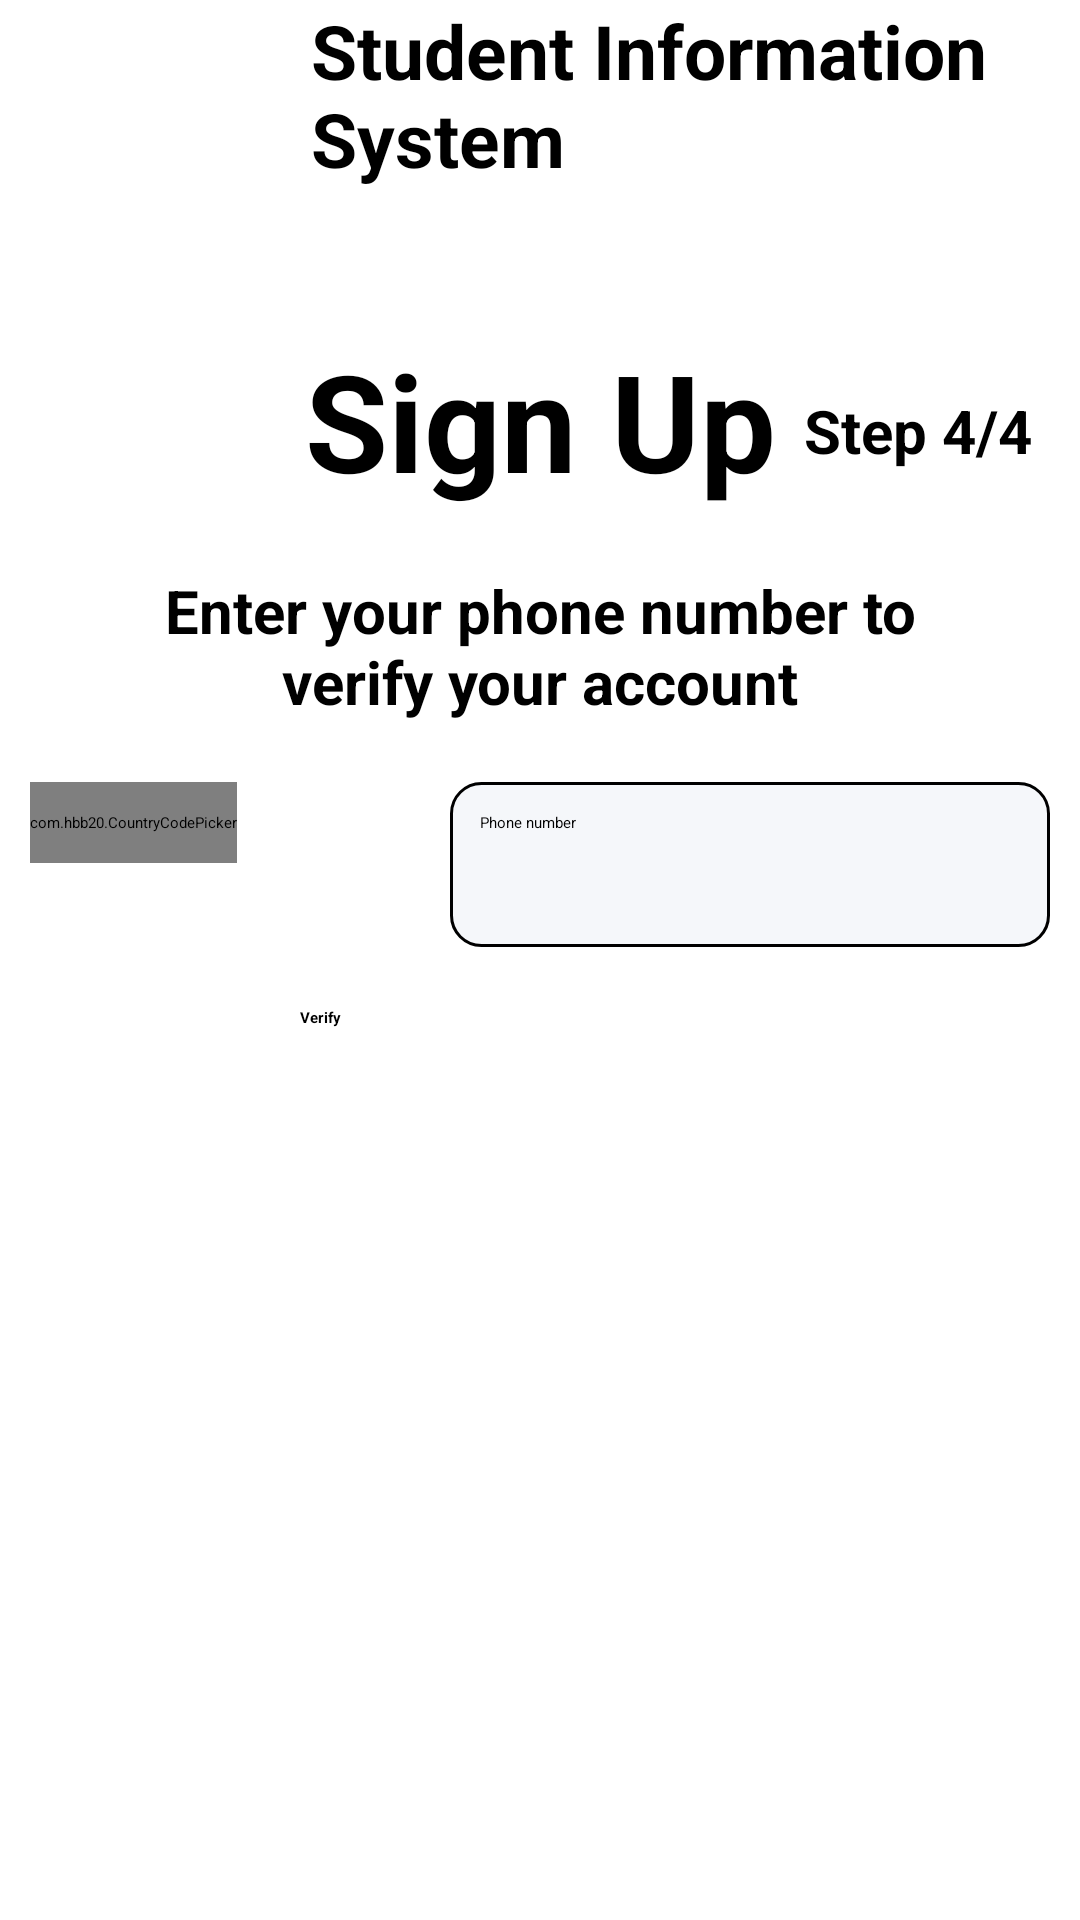

The Android layout XML behind this screen, and the referenced resources:
<!-- AndroidManifest.xml: application theme Theme.SIS -->
<!-- res/layout/activity_registration_screen_fourth_step.xml -->
<?xml version="1.0" encoding="utf-8"?>
<androidx.constraintlayout.widget.ConstraintLayout xmlns:android="http://schemas.android.com/apk/res/android"
    xmlns:app="http://schemas.android.com/apk/res-auto"
    xmlns:tools="http://schemas.android.com/tools"
    android:layout_width="match_parent"
    android:layout_height="match_parent"
    tools:context=".mainact.registration.RegistrationScreenFourthStep">


    <androidx.constraintlayout.widget.ConstraintLayout
        android:id="@+id/constraintLayout"
        android:layout_width="match_parent"
        android:layout_height="wrap_content"
        app:layout_constraintTop_toTopOf="parent"
        app:layout_constraintStart_toStartOf="parent"
        app:layout_constraintEnd_toEndOf="parent">

        <ImageView
            android:id="@+id/imageView"
            android:layout_width="97dp"
            android:layout_height="84dp"
            app:layout_constraintStart_toStartOf="parent"
            app:layout_constraintTop_toTopOf="parent"
            app:srcCompat="@drawable/logo" />

        <TextView
            android:id="@+id/sis"
            android:layout_width="250dp"
            android:layout_height="wrap_content"
            android:text="Student Information System"
            android:textSize="25sp"
            android:textColor="@color/black"
            android:textStyle="bold"
            app:layout_constraintTop_toTopOf="parent"
            app:layout_constraintEnd_toEndOf="parent"
            app:layout_constraintStart_toEndOf="@id/imageView"/>

    </androidx.constraintlayout.widget.ConstraintLayout>

    <androidx.constraintlayout.widget.ConstraintLayout
        android:layout_width="match_parent"
        android:layout_height="match_parent"
        app:cardCornerRadius="20dp"
        android:layout_marginTop="100dp"
        app:layout_constraintTop_toBottomOf="@id/constraintLayout"
        app:layout_constraintStart_toStartOf="parent"
        app:layout_constraintEnd_toEndOf="parent">

        <TextView
            android:id="@+id/signUpText"
            android:layout_width="wrap_content"
            android:layout_height="wrap_content"
            app:layout_constraintTop_toTopOf="parent"
            app:layout_constraintStart_toStartOf="parent"
            app:layout_constraintEnd_toEndOf="parent"
            android:layout_marginTop="10dp"
            android:text="Sign Up"
            android:textColor="@color/black"
            android:textSize="45sp"
            android:textStyle="bold"/>

        <TextView
            android:id="@+id/stepText"
            android:layout_width="wrap_content"
            android:layout_height="wrap_content"
            android:layout_marginTop="30dp"
            android:layout_marginEnd="16dp"
            android:text="Step 4/4"
            android:textColor="@color/black"
            android:textSize="20sp"
            android:textStyle="bold"
            app:layout_constraintEnd_toEndOf="parent"
            app:layout_constraintTop_toTopOf="parent" />

        <TextView
            android:id="@+id/verifyPhone"
            android:layout_width="match_parent"
            android:layout_height="wrap_content"
            android:text="@string/phoneNumber"
            android:textStyle="bold"
            android:textSize="20sp"
            android:gravity="center"
            android:layout_marginTop="20dp"
            android:layout_marginStart="40dp"
            android:layout_marginEnd="40dp"
            app:layout_constraintTop_toBottomOf="@id/signUpText"
            app:layout_constraintEnd_toEndOf="parent"
            app:layout_constraintStart_toStartOf="parent"/>

        <androidx.constraintlayout.widget.ConstraintLayout
            android:id="@+id/constraintLayout3"
            android:layout_width="match_parent"
            android:layout_height="wrap_content"
            android:layout_marginTop="20dp"
            app:layout_constraintTop_toBottomOf="@id/verifyPhone"
            app:layout_constraintStart_toStartOf="parent"
            app:layout_constraintEnd_toEndOf="parent">

            <com.hbb20.CountryCodePicker
                android:id="@+id/countryCode"
                android:layout_width="wrap_content"
                android:layout_height="wrap_content"
                android:layout_marginStart="10dp"
                app:ccp_textSize="14sp"
                android:background="@drawable/border"
                app:ccp_defaultNameCode="TR"
                app:layout_constraintStart_toStartOf="parent"
                app:layout_constraintTop_toTopOf="parent" />

            <EditText
                android:id="@+id/phoneNumber"
                android:layout_width="match_parent"
                android:layout_height="55dp"
                android:inputType="phone"
                android:hint="Phone number"
                android:background="@drawable/border"
                android:layout_marginEnd="10dp"
                android:layout_marginStart="150dp"
                app:layout_constraintTop_toTopOf="parent"
                app:layout_constraintEnd_toEndOf="parent"
                app:layout_constraintStart_toEndOf="@id/countryCode"/>

        </androidx.constraintlayout.widget.ConstraintLayout>

        <Button
            android:id="@+id/verifyPhoneButton"
            android:layout_width="160dp"
            android:layout_height="wrap_content"
            android:layout_marginTop="20dp"
            android:backgroundTint="@color/black"
            app:cornerRadius="15dp"
            android:text="Verify"
            android:textStyle="bold"
            app:layout_constraintTop_toBottomOf="@id/constraintLayout3"
            app:layout_constraintEnd_toEndOf="parent"
            app:layout_constraintStart_toStartOf="parent"/>

        <androidx.constraintlayout.widget.ConstraintLayout
            android:id="@+id/constraintLayout2"
            android:layout_width="match_parent"
            android:layout_height="wrap_content"
            android:layout_marginTop="20dp"
            android:visibility="invisible"
            app:layout_constraintTop_toBottomOf="@id/verifyPhoneButton"
            app:layout_constraintEnd_toEndOf="parent"
            app:layout_constraintStart_toStartOf="parent">

            <TextView
                android:id="@+id/verifyOtpText"
                android:layout_width="match_parent"
                android:layout_height="wrap_content"
                android:text="@string/otp_phone_text"
                android:textStyle="bold"
                android:textSize="20sp"
                android:gravity="center"
                android:layout_marginTop="20dp"
                android:layout_marginStart="40dp"
                android:layout_marginEnd="40dp"
                app:layout_constraintTop_toTopOf="parent"
                app:layout_constraintEnd_toEndOf="parent"
                app:layout_constraintStart_toStartOf="parent"/>

            <com.chaos.view.PinView
                android:id="@+id/otpCode"
                android:layout_width="wrap_content"
                android:layout_height="wrap_content"
                android:textSize="24sp"
                android:textStyle="bold"
                android:cursorVisible="true"
                android:inputType="number"
                app:cursorColor="@color/black"
                app:itemCount="6"
                app:itemHeight="50dp"
                app:itemRadius="10dp"
                app:itemWidth="50dp"
                style="@style/PinWidget.PinView"
                android:itemBackground="#f5f7fa"
                android:layout_marginTop="20dp"
                app:layout_constraintEnd_toEndOf="parent"
                app:layout_constraintStart_toStartOf="parent"
                app:layout_constraintTop_toBottomOf="@id/verifyOtpText"/>

            <Button
                android:id="@+id/verifyOTPButton"
                android:layout_width="240dp"
                android:layout_height="wrap_content"
                android:layout_marginTop="20dp"
                android:backgroundTint="@color/black"
                app:cornerRadius="15dp"
                android:text="Verify OTP"
                android:textStyle="bold"
                app:layout_constraintTop_toBottomOf="@id/otpCode"
                app:layout_constraintEnd_toEndOf="parent"
                app:layout_constraintStart_toStartOf="parent"/>

        </androidx.constraintlayout.widget.ConstraintLayout>

    </androidx.constraintlayout.widget.ConstraintLayout>


    </androidx.constraintlayout.widget.ConstraintLayout>
<!-- resources referenced by this layout -->
<resources>
  <color name="black">#FF000000</color>
  <!-- drawable border (drawable) -->
  <?xml version="1.0" encoding="utf-8"?>
  <shape xmlns:android="http://schemas.android.com/apk/res/android"
      android:shape="rectangle">
      <stroke
          android:width="1dp"
          android:color="@color/black" />
      <solid
          android:color="#f5f7fa"
          android:paddingLeft="10dp"
          android:paddingTop="10dp"/>
      <corners android:radius="10dp"/>
      <padding
          android:left="10dp"
          android:top="10dp"
          android:right="10dp"
          android:bottom="10dp" />
  </shape>
  <!-- drawable logo: png bitmap (drawable-v24, 26699 bytes) -->
  <string name="otp_phone_text">Enter the OTP code sent to your phone</string>
  <string name="phoneNumber">Enter your phone number to verify your account</string>
  <style name="Theme.SIS" parent="Theme.MaterialComponents.DayNight.NoActionBar">
          
          <item name="colorPrimary">@color/purple_500</item>
          <item name="colorPrimaryVariant">@color/purple_700</item>
          <item name="colorOnPrimary">@color/white</item>
          
          <item name="colorSecondary">@color/teal_200</item>
          <item name="colorSecondaryVariant">@color/teal_700</item>
          <item name="colorOnSecondary">@color/black</item>
          <item name="colorControlActivated">@color/black</item>
  
          
          <item name="colorSwitchThumbNormal">@color/white</item>
          
          <item name="android:statusBarColor">@color/white</item>
          
      </style>
  <color name="purple_500">#FF6200EE</color>
  <color name="purple_700">#FF3700B3</color>
  <color name="white">#FFFFFFFF</color>
  <color name="teal_200">#FF03DAC5</color>
  <color name="teal_700">#FF018786</color>
</resources>
